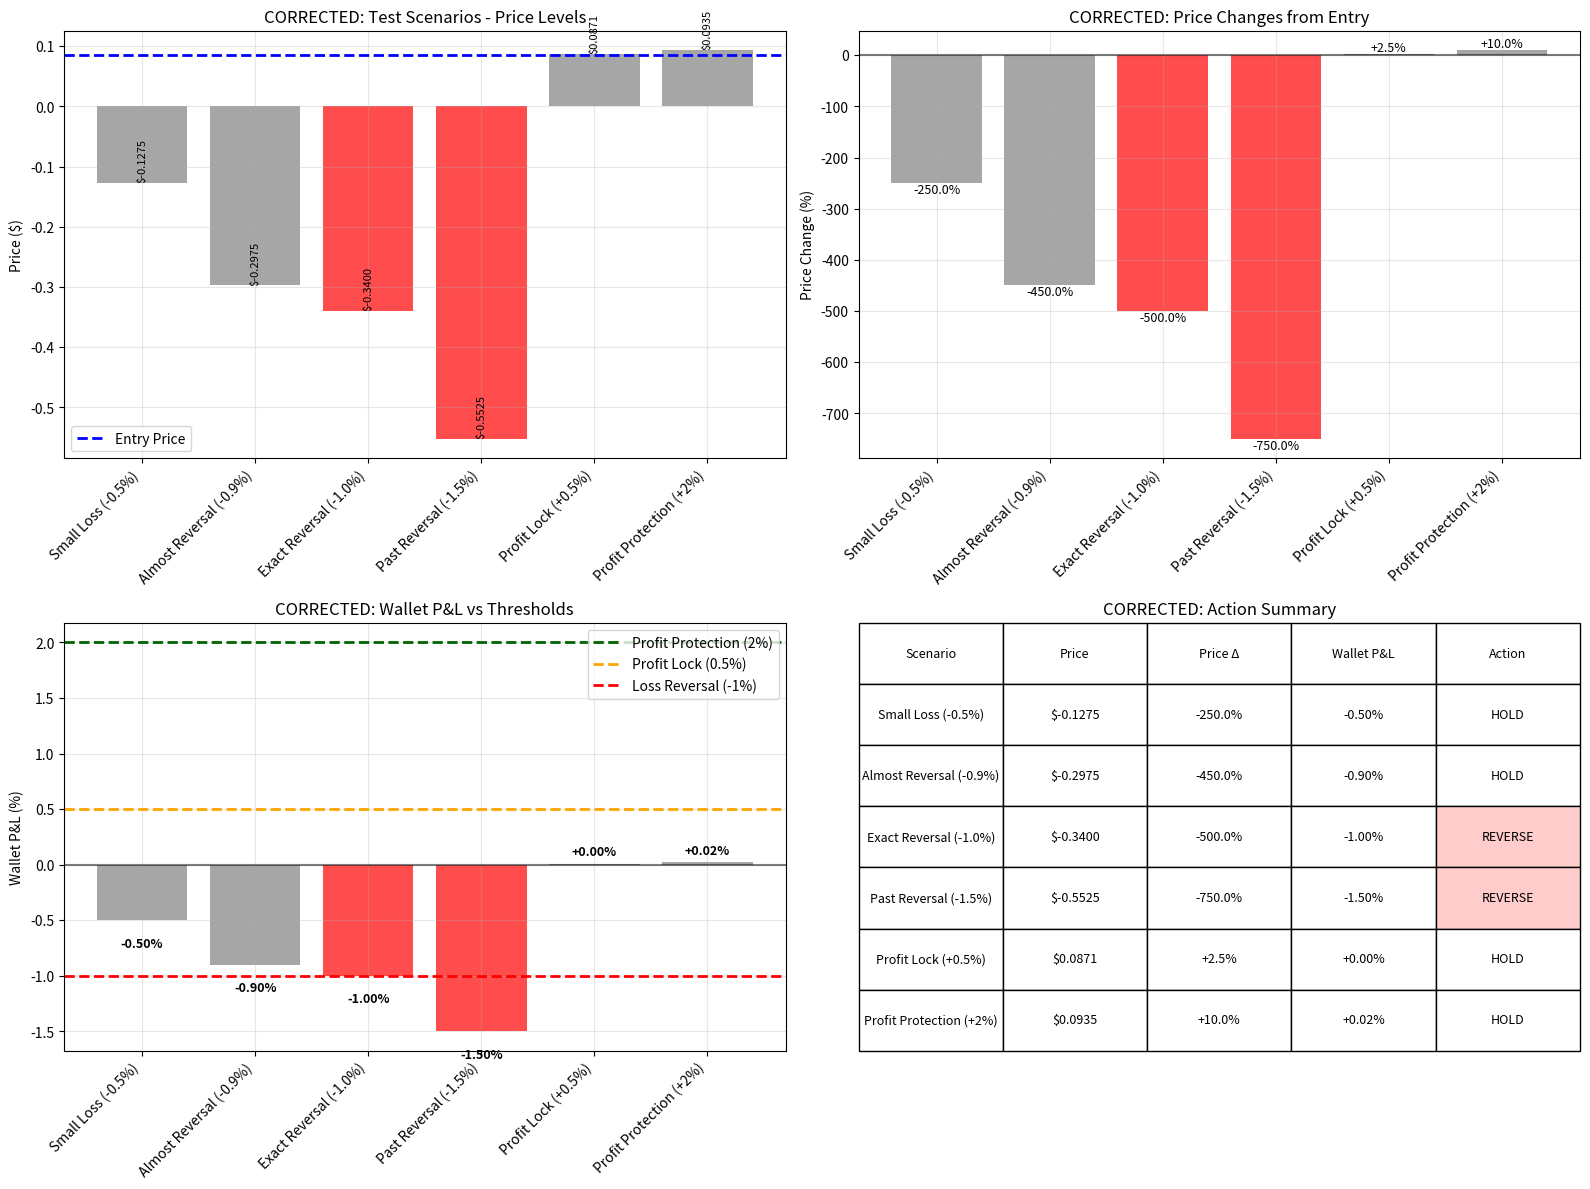
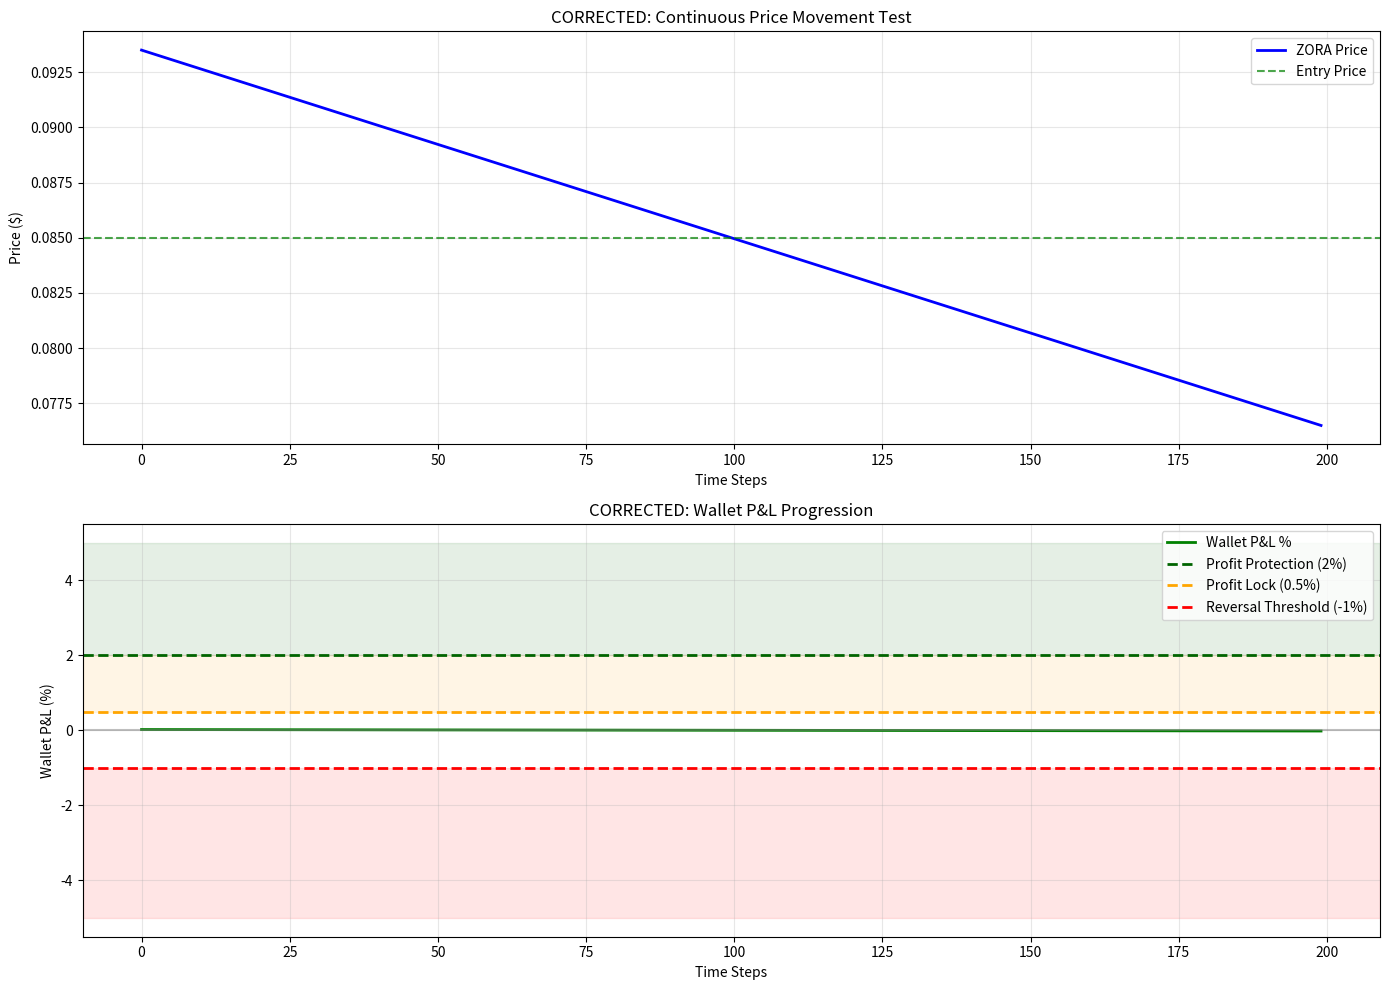

Write Python code to recreate these figures, in order.
#!/usr/bin/env python3
"""
CORRECTED REVERSAL THRESHOLD TEST
Fixed the position size calculation error
"""

import numpy as np
import pandas as pd
import matplotlib.pyplot as plt
import os

class CorrectedRiskManager:
    def __init__(self):
        self.leverage = 25
        self.max_position_size = 0.002  # 0.2% as decimal
        self.stop_loss_pct = 0.015      # 1.5%
        
        # Reversal thresholds (based on wallet P&L)
        self.profit_lock_threshold = 0.5        # 0.5% wallet P&L
        self.profit_protection_threshold = 2.0  # 2.0% wallet P&L  
        self.loss_reversal_threshold = -1.0     # -1.0% wallet P&L
        
    def should_reverse_for_loss(self, wallet_pnl_pct):
        return wallet_pnl_pct <= self.loss_reversal_threshold
    
    def should_activate_profit_lock(self, wallet_pnl_pct):
        return wallet_pnl_pct >= self.profit_lock_threshold
    
    def should_take_profit_protection(self, wallet_pnl_pct):
        return wallet_pnl_pct >= self.profit_protection_threshold

class CorrectedReversalTester:
    def __init__(self):
        self.risk_manager = CorrectedRiskManager()
        self.results_dir = "corrected_reversal_plots"
        os.makedirs(self.results_dir, exist_ok=True)
        
    def calculate_wallet_pnl_correct(self, entry_price, current_price, balance=10000):
        """CORRECTED: Calculate wallet P&L with proper position sizing"""
        
        # CORRECT position sizing: 0.2% of balance in USD value
        position_value_usd = balance * self.risk_manager.max_position_size  # $20 for $10k balance
        
        # Convert USD position value to tokens at entry price
        position_size_tokens = position_value_usd / entry_price
        
        # Price difference per token
        price_diff_per_token = current_price - entry_price
        
        # Total unrealized P&L in USD
        unrealized_pnl_usd = price_diff_per_token * position_size_tokens
        
        # Wallet P&L percentage 
        wallet_pnl_pct = (unrealized_pnl_usd / balance) * 100
        
        return wallet_pnl_pct, unrealized_pnl_usd, position_size_tokens, position_value_usd
    
    def test_realistic_reversal_scenario(self):
        """Test with CORRECTED calculations"""
        print("🔧 TESTING WITH CORRECTED CALCULATIONS")
        print("=" * 60)
        
        entry_price = 0.085
        balance = 10000
        
        # Calculate position details CORRECTLY
        position_value_usd = balance * self.risk_manager.max_position_size
        position_size_tokens = position_value_usd / entry_price
        
        print(f"📊 CORRECTED Position Details:")
        print(f"   • Entry Price: ${entry_price:.6f}")
        print(f"   • Balance: ${balance:,.0f}")
        print(f"   • Position Size: {self.risk_manager.max_position_size*100:.3f}% = ${position_value_usd:.2f}")
        print(f"   • Tokens: {position_size_tokens:.0f} tokens")
        
        # Calculate what price change is needed for -1% wallet P&L
        # For -1% wallet P&L: need -$100 loss on $10,000 balance
        loss_needed_usd = balance * 0.01  # $100
        
        # Price drop needed per token to achieve $100 total loss
        price_drop_per_token = loss_needed_usd / position_size_tokens
        
        # Reversal trigger price
        reversal_price = entry_price - price_drop_per_token
        price_change_pct = (price_drop_per_token / entry_price) * 100
        
        print(f"\n🎯 CORRECTED Reversal Trigger Calculation:")
        print(f"   • Loss needed for -1% wallet P&L: ${loss_needed_usd:.2f}")
        print(f"   • Price drop needed per token: ${price_drop_per_token:.6f}")
        print(f"   • Reversal price: ${reversal_price:.6f}")
        print(f"   • Price change needed: {price_change_pct:.2f}%")
        
        # Create realistic test scenarios
        scenarios = {
            'Small Loss (-0.5%)': entry_price - (price_drop_per_token * 0.5),   # Half the needed drop
            'Almost Reversal (-0.9%)': entry_price - (price_drop_per_token * 0.9), # 90% of needed drop
            'Exact Reversal (-1.0%)': reversal_price,                           # Exact reversal point
            'Past Reversal (-1.5%)': entry_price - (price_drop_per_token * 1.5), # 150% of needed drop
            'Profit Lock (+0.5%)': entry_price * 1.025,                        # +2.5% price for profit lock
            'Profit Protection (+2%)': entry_price * 1.10,                     # +10% price for protection
        }
        
        # Test each scenario
        results = []
        for name, test_price in scenarios.items():
            wallet_pnl_pct, unrealized_pnl, tokens, pos_value = self.calculate_wallet_pnl_correct(
                entry_price, test_price, balance)
            price_change = ((test_price - entry_price) / entry_price) * 100
            
            # Test triggers
            should_reverse = self.risk_manager.should_reverse_for_loss(wallet_pnl_pct)
            profit_lock = self.risk_manager.should_activate_profit_lock(wallet_pnl_pct)
            profit_protection = self.risk_manager.should_take_profit_protection(wallet_pnl_pct)
            
            results.append({
                'scenario': name,
                'test_price': test_price,
                'price_change_pct': price_change,
                'wallet_pnl_pct': wallet_pnl_pct,
                'unrealized_pnl': unrealized_pnl,
                'should_reverse': should_reverse,
                'profit_lock': profit_lock,
                'profit_protection': profit_protection
            })
        
        # Display results
        print(f"\n📋 CORRECTED REVERSAL TEST RESULTS:")
        print("=" * 90)
        print(f"{'Scenario':<25} {'Price':<12} {'Price Δ':<10} {'Wallet P&L':<12} {'USD P&L':<10} {'Action':<15}")
        print("-" * 90)
        
        for r in results:
            action = "PROTECT" if r['profit_protection'] else \
                    "LOCK" if r['profit_lock'] else \
                    "REVERSE" if r['should_reverse'] else "HOLD"
            
            print(f"{r['scenario']:<25} ${r['test_price']:<11.6f} {r['price_change_pct']:>+7.2f}% "
                  f"{r['wallet_pnl_pct']:>+9.2f}% {r['unrealized_pnl']:>+8.2f} {action:<15}")
        
        # Create visualization
        self.create_corrected_visualization(results, entry_price, balance)
        
        return results
    
    def create_corrected_visualization(self, results, entry_price, balance):
        """Create corrected visualization"""
        fig, ((ax1, ax2), (ax3, ax4)) = plt.subplots(2, 2, figsize=(16, 12))
        
        # Extract data
        scenarios = [r['scenario'] for r in results]
        prices = [r['test_price'] for r in results]
        price_changes = [r['price_change_pct'] for r in results]
        wallet_pnls = [r['wallet_pnl_pct'] for r in results]
        
        # Colors based on action
        colors = []
        for r in results:
            if r['profit_protection']:
                colors.append('darkgreen')
            elif r['profit_lock']:
                colors.append('orange')
            elif r['should_reverse']:
                colors.append('red')
            else:
                colors.append('gray')
        
        # Plot 1: Price levels
        bars1 = ax1.bar(range(len(scenarios)), prices, color=colors, alpha=0.7)
        ax1.axhline(y=entry_price, color='blue', linestyle='--', linewidth=2, label='Entry Price')
        ax1.set_xticks(range(len(scenarios)))
        ax1.set_xticklabels(scenarios, rotation=45, ha='right')
        ax1.set_ylabel('Price ($)')
        ax1.set_title('CORRECTED: Test Scenarios - Price Levels')
        ax1.legend()
        ax1.grid(True, alpha=0.3)
        
        # Add price values on bars
        for i, (bar, price) in enumerate(zip(bars1, prices)):
            height = bar.get_height()
            ax1.text(bar.get_x() + bar.get_width()/2., height + 0.001,
                    f'${price:.4f}', ha='center', va='bottom', fontsize=8, rotation=90)
        
        # Plot 2: Price changes (should be realistic now)
        bars2 = ax2.bar(range(len(scenarios)), price_changes, color=colors, alpha=0.7)
        ax2.axhline(y=0, color='black', linestyle='-', alpha=0.5)
        ax2.set_xticks(range(len(scenarios)))
        ax2.set_xticklabels(scenarios, rotation=45, ha='right')
        ax2.set_ylabel('Price Change (%)')
        ax2.set_title('CORRECTED: Price Changes from Entry')
        ax2.grid(True, alpha=0.3)
        
        # Add values on bars
        for i, (bar, change) in enumerate(zip(bars2, price_changes)):
            height = bar.get_height()
            y_offset = 0.2 if height >= 0 else -0.5
            ax2.text(bar.get_x() + bar.get_width()/2., height + y_offset,
                    f'{change:+.1f}%', ha='center', va='bottom' if height >= 0 else 'top', fontsize=9)
        
        # Plot 3: Wallet P&L with thresholds
        bars3 = ax3.bar(range(len(scenarios)), wallet_pnls, color=colors, alpha=0.7)
        
        # Add threshold lines
        ax3.axhline(y=self.risk_manager.profit_protection_threshold, color='darkgreen', 
                   linestyle='--', linewidth=2, label='Profit Protection (2%)')
        ax3.axhline(y=self.risk_manager.profit_lock_threshold, color='orange', 
                   linestyle='--', linewidth=2, label='Profit Lock (0.5%)')
        ax3.axhline(y=0, color='black', linestyle='-', alpha=0.5)
        ax3.axhline(y=self.risk_manager.loss_reversal_threshold, color='red', 
                   linestyle='--', linewidth=2, label='Loss Reversal (-1%)')
        
        ax3.set_xticks(range(len(scenarios)))
        ax3.set_xticklabels(scenarios, rotation=45, ha='right')
        ax3.set_ylabel('Wallet P&L (%)')
        ax3.set_title('CORRECTED: Wallet P&L vs Thresholds')
        ax3.legend()
        ax3.grid(True, alpha=0.3)
        
        # Add values on bars
        for i, (bar, pnl) in enumerate(zip(bars3, wallet_pnls)):
            height = bar.get_height()
            y_offset = 0.05 if height >= 0 else -0.15
            ax3.text(bar.get_x() + bar.get_width()/2., height + y_offset,
                    f'{pnl:+.2f}%', ha='center', va='bottom' if height >= 0 else 'top', 
                    fontsize=9, fontweight='bold')
        
        # Plot 4: Action summary table
        ax4.axis('off')
        
        # Create summary table
        table_data = []
        for r in results:
            action = "PROFIT PROTECTION" if r['profit_protection'] else \
                    "PROFIT LOCK" if r['profit_lock'] else \
                    "REVERSE" if r['should_reverse'] else "HOLD"
            
            table_data.append([
                r['scenario'],
                f"${r['test_price']:.4f}",
                f"{r['price_change_pct']:+.1f}%",
                f"{r['wallet_pnl_pct']:+.2f}%",
                action
            ])
        
        table = ax4.table(cellText=table_data,
                         colLabels=['Scenario', 'Price', 'Price Δ', 'Wallet P&L', 'Action'],
                         cellLoc='center',
                         loc='center',
                         bbox=[0, 0, 1, 1])
        table.auto_set_font_size(False)
        table.set_fontsize(9)
        table.scale(1, 1.5)
        
        # Color code the action column
        for i in range(len(table_data)):
            action = table_data[i][4]
            if action == "REVERSE":
                table[(i+1, 4)].set_facecolor('#ffcccc')  # Light red
            elif action == "PROFIT LOCK":
                table[(i+1, 4)].set_facecolor('#fff3cd')  # Light orange
            elif action == "PROFIT PROTECTION":
                table[(i+1, 4)].set_facecolor('#d4edda')  # Light green
        
        ax4.set_title('CORRECTED: Action Summary')
        
        plt.tight_layout()
        plt.savefig(f'{self.results_dir}/corrected_reversal_test.png', dpi=300, bbox_inches='tight')
        plt.show()
    
    def test_continuous_movement(self):
        """Test continuous price movement with correct calculations"""
        print(f"\n🔄 TESTING CONTINUOUS PRICE MOVEMENT (CORRECTED)")
        print("=" * 60)
        
        entry_price = 0.085
        balance = 10000
        
        # Create realistic price range: +10% to -10%
        price_range = np.linspace(entry_price * 1.1, entry_price * 0.9, 200)
        
        results = []
        reversal_triggered = False
        reversal_point = None
        profit_lock_triggered = False
        profit_lock_point = None
        
        for i, price in enumerate(price_range):
            wallet_pnl_pct, unrealized_pnl, tokens, pos_val = self.calculate_wallet_pnl_correct(
                entry_price, price, balance)
            
            should_reverse = self.risk_manager.should_reverse_for_loss(wallet_pnl_pct)
            profit_lock = self.risk_manager.should_activate_profit_lock(wallet_pnl_pct)
            profit_protection = self.risk_manager.should_take_profit_protection(wallet_pnl_pct)
            
            # Track first triggers
            if should_reverse and not reversal_triggered:
                reversal_triggered = True
                reversal_point = i
                print(f"🔴 REVERSAL TRIGGERED at step {i}:")
                print(f"   • Price: ${price:.6f}")
                print(f"   • Price change: {((price - entry_price) / entry_price) * 100:.2f}%") 
                print(f"   • Wallet P&L: {wallet_pnl_pct:.2f}%")
            
            if profit_lock and not profit_lock_triggered:
                profit_lock_triggered = True
                profit_lock_point = i
                print(f"🔓 PROFIT LOCK TRIGGERED at step {i}:")
                print(f"   • Price: ${price:.6f}")
                print(f"   • Price change: {((price - entry_price) / entry_price) * 100:.2f}%")
                print(f"   • Wallet P&L: {wallet_pnl_pct:.2f}%")
            
            results.append({
                'step': i,
                'price': price,
                'price_change_pct': ((price - entry_price) / entry_price) * 100,
                'wallet_pnl_pct': wallet_pnl_pct,
                'unrealized_pnl': unrealized_pnl,
                'should_reverse': should_reverse,
                'profit_lock': profit_lock,
                'profit_protection': profit_protection
            })
        
        # Create plot
        df = pd.DataFrame(results)
        
        fig, (ax1, ax2) = plt.subplots(2, 1, figsize=(14, 10))
        
        # Price movement
        ax1.plot(df['step'], df['price'], 'b-', linewidth=2, label='ZORA Price')
        ax1.axhline(y=entry_price, color='green', linestyle='--', alpha=0.7, label='Entry Price')
        
        # Mark triggers
        if reversal_point is not None:
            ax1.scatter(reversal_point, df.iloc[reversal_point]['price'], 
                       color='red', s=200, marker='v', zorder=5, label='Reversal Triggered')
            ax1.axvline(x=reversal_point, color='red', linestyle=':', alpha=0.5)
        
        if profit_lock_point is not None:
            ax1.scatter(profit_lock_point, df.iloc[profit_lock_point]['price'], 
                       color='orange', s=200, marker='*', zorder=5, label='Profit Lock Triggered')
            ax1.axvline(x=profit_lock_point, color='orange', linestyle=':', alpha=0.5)
        
        ax1.set_title('CORRECTED: Continuous Price Movement Test')
        ax1.set_xlabel('Time Steps')
        ax1.set_ylabel('Price ($)')
        ax1.legend()
        ax1.grid(True, alpha=0.3)
        
        # Wallet P&L
        ax2.plot(df['step'], df['wallet_pnl_pct'], 'g-', linewidth=2, label='Wallet P&L %')
        ax2.axhline(y=self.risk_manager.profit_protection_threshold, color='darkgreen', 
                   linestyle='--', linewidth=2, label='Profit Protection (2%)')
        ax2.axhline(y=self.risk_manager.profit_lock_threshold, color='orange', 
                   linestyle='--', linewidth=2, label='Profit Lock (0.5%)')
        ax2.axhline(y=0, color='gray', linestyle='-', alpha=0.5)
        ax2.axhline(y=self.risk_manager.loss_reversal_threshold, color='red', 
                   linestyle='--', linewidth=2, label='Reversal Threshold (-1%)')
        
        # Shade zones
        ax2.axhspan(self.risk_manager.profit_protection_threshold, 5, alpha=0.1, color='darkgreen')
        ax2.axhspan(self.risk_manager.profit_lock_threshold, self.risk_manager.profit_protection_threshold, 
                   alpha=0.1, color='orange')
        ax2.axhspan(self.risk_manager.loss_reversal_threshold, -5, alpha=0.1, color='red')
        
        # Mark triggers
        if reversal_point is not None:
            ax2.scatter(reversal_point, df.iloc[reversal_point]['wallet_pnl_pct'], 
                       color='red', s=200, marker='v', zorder=5)
            ax2.axvline(x=reversal_point, color='red', linestyle=':', alpha=0.5)
        
        if profit_lock_point is not None:
            ax2.scatter(profit_lock_point, df.iloc[profit_lock_point]['wallet_pnl_pct'], 
                       color='orange', s=200, marker='*', zorder=5)
            ax2.axvline(x=profit_lock_point, color='orange', linestyle=':', alpha=0.5)
        
        ax2.set_title('CORRECTED: Wallet P&L Progression')
        ax2.set_xlabel('Time Steps')
        ax2.set_ylabel('Wallet P&L (%)')
        ax2.legend()
        ax2.grid(True, alpha=0.3)
        
        plt.tight_layout()
        plt.savefig(f'{self.results_dir}/corrected_continuous_movement.png', dpi=300, bbox_inches='tight')
        plt.show()
        
        return df, reversal_point, profit_lock_point
    
    def run_comprehensive_test(self):
        """Run all corrected tests"""
        print("🔧 CORRECTED REVERSAL THRESHOLD TEST")
        print("=" * 70)
        print("Fixed the position size calculation error!")
        print()
        
        # Test realistic scenarios
        scenario_results = self.test_realistic_reversal_scenario()
        
        # Test continuous movement  
        movement_results, reversal_point, profit_lock_point = self.test_continuous_movement()
        
        print(f"\n" + "=" * 70)
        print("✅ CORRECTED REVERSAL TESTING COMPLETE!")
        print("=" * 70)
        
        # Summary
        reversal_scenarios = [r for r in scenario_results if r['should_reverse']]
        profit_scenarios = [r for r in scenario_results if r['profit_lock'] or r['profit_protection']]
        
        print(f"📊 SUMMARY:")
        print(f"   • Scenarios tested: {len(scenario_results)}")
        print(f"   • Reversals triggered: {len(reversal_scenarios)}")
        print(f"   • Profit actions triggered: {len(profit_scenarios)}")
        print(f"   • Continuous test reversal at step: {reversal_point if reversal_point else 'None'}")
        print(f"   • Continuous test profit lock at step: {profit_lock_point if profit_lock_point else 'None'}")
        
        if reversal_scenarios:
            print(f"\n🔴 REVERSAL TRIGGERS:")
            for r in reversal_scenarios:
                print(f"   • {r['scenario']}: {r['price_change_pct']:+.2f}% price = {r['wallet_pnl_pct']:+.2f}% wallet P&L")
        
        if profit_scenarios:
            print(f"\n🟢 PROFIT TRIGGERS:")
            for r in profit_scenarios:
                action = "PROTECTION" if r['profit_protection'] else "LOCK"
                print(f"   • {r['scenario']}: {r['price_change_pct']:+.2f}% price = {r['wallet_pnl_pct']:+.2f}% wallet P&L ({action})")
        
        print(f"\n📁 Plots saved in: {self.results_dir}/")
        print("=" * 70)

if __name__ == "__main__":
    tester = CorrectedReversalTester()
    tester.run_comprehensive_test()